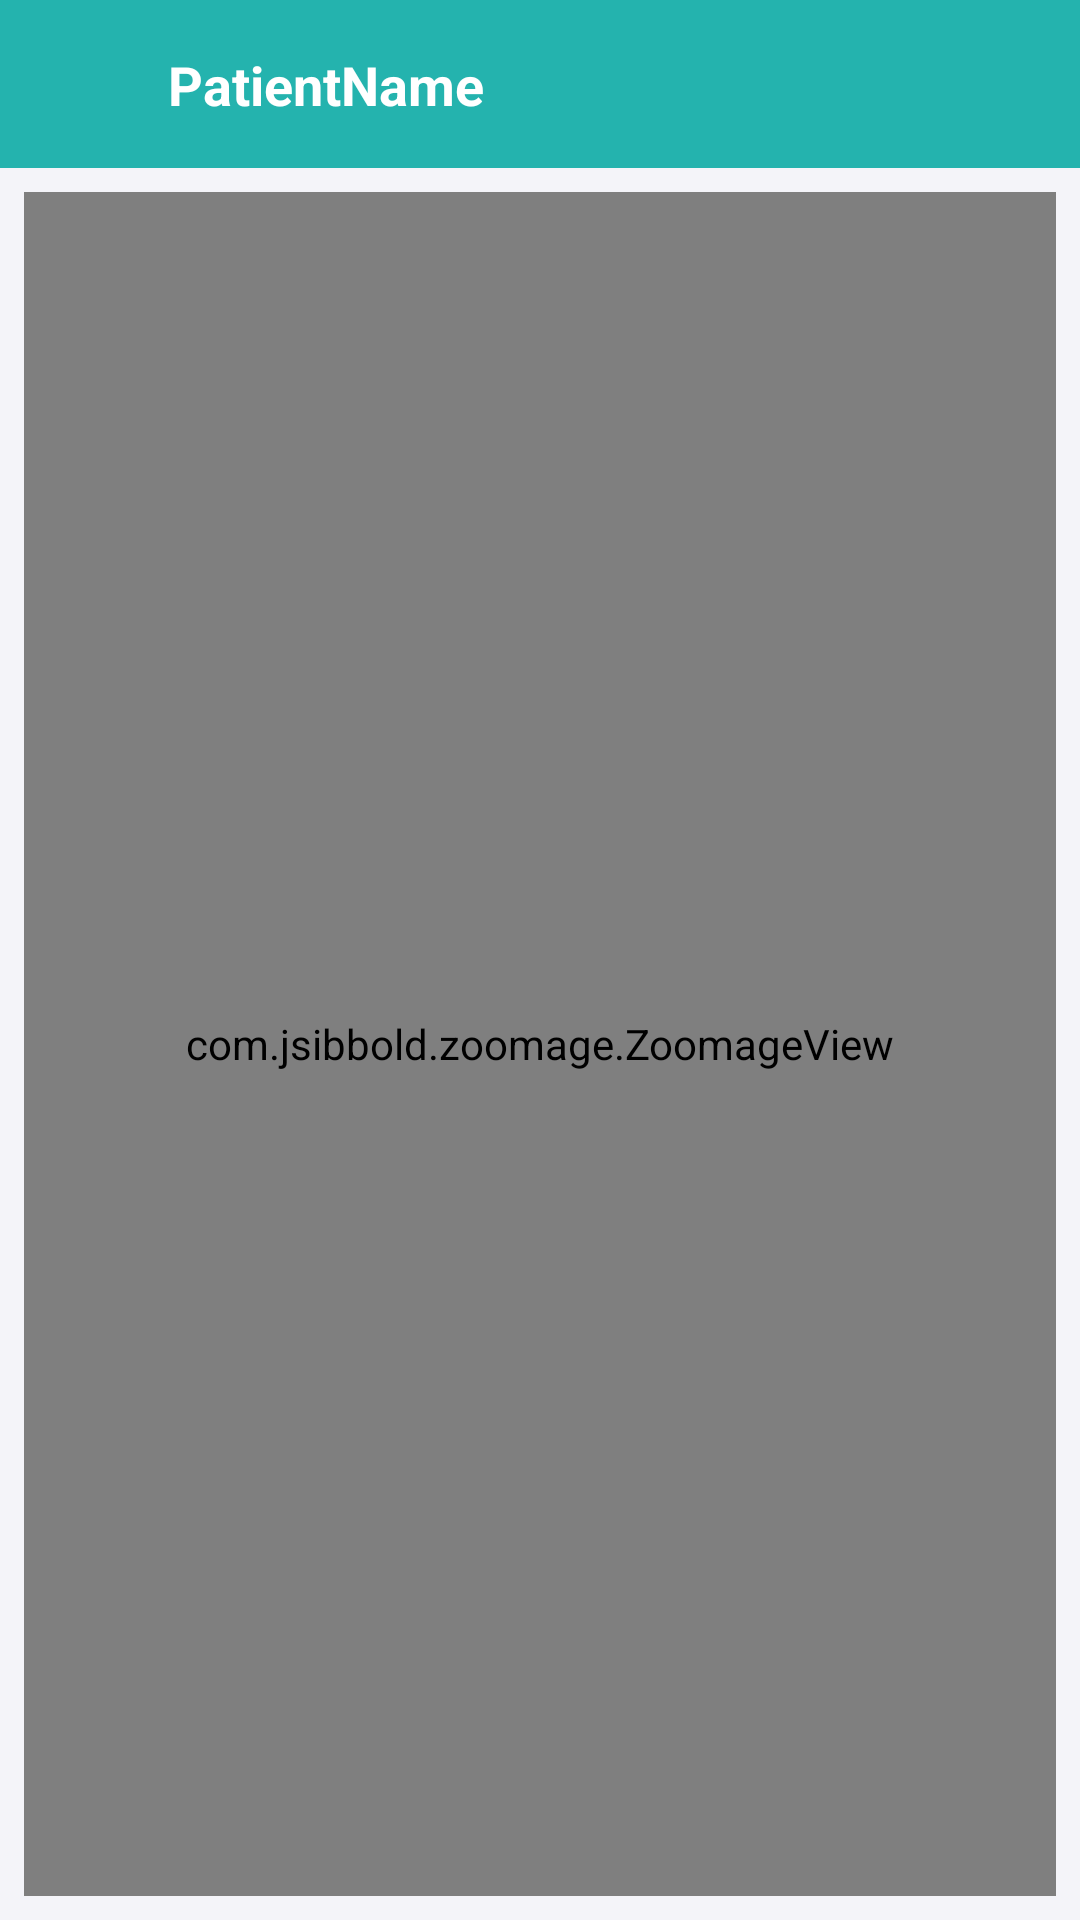

Produce the Android XML layout that renders to this screen, including the resource entries it uses.
<!-- AndroidManifest.xml: application theme AppTheme -->
<!-- res/layout/layout_photoviewer.xml -->
<?xml version="1.0" encoding="utf-8"?>
<androidx.constraintlayout.widget.ConstraintLayout xmlns:android="http://schemas.android.com/apk/res/android"
    xmlns:app="http://schemas.android.com/apk/res-auto"
    xmlns:tools="http://schemas.android.com/tools"
    android:layout_width="match_parent"
    android:layout_height="match_parent"
    android:background="@color/colorFundo">

    <androidx.appcompat.widget.Toolbar
        android:id="@+id/toolbar3"
        android:layout_width="match_parent"
        android:layout_height="wrap_content"
        android:background="?attr/colorPrimary"
        android:minHeight="?attr/actionBarSize"
        android:theme="?attr/actionBarTheme"
        app:layout_constraintEnd_toEndOf="parent"
        app:layout_constraintHorizontal_bias="1.0"
        app:layout_constraintStart_toStartOf="parent"
        app:layout_constraintTop_toTopOf="parent" />

    <ImageView
        android:id="@+id/imageView12"
        android:layout_width="24dp"
        android:layout_height="24dp"
        android:tint="@color/colorFundo"
        app:layout_constraintBottom_toBottomOf="@+id/frameLayout"
        app:layout_constraintEnd_toEndOf="@+id/frameLayout"
        app:layout_constraintStart_toStartOf="@+id/frameLayout"
        app:layout_constraintTop_toTopOf="@+id/frameLayout"
        app:srcCompat="@drawable/ic_arrow_left"
        android:contentDescription="Arrow_Left" />

    <FrameLayout
        android:id="@+id/frameLayout"
        android:layout_width="48dp"
        android:layout_height="48dp"
        android:layout_marginBottom="8dp"
        android:layout_marginTop="8dp"
        android:background="@drawable/ripplecirclebutton"
        android:onClick="clickBackGallery"
        app:layout_constraintBottom_toBottomOf="@+id/toolbar3"
        app:layout_constraintStart_toStartOf="parent"
        app:layout_constraintTop_toTopOf="@+id/toolbar3">

    </FrameLayout>

    <TextView
        android:id="@+id/textView12"
        android:layout_width="wrap_content"
        android:layout_height="wrap_content"
        android:layout_marginBottom="8dp"
        android:layout_marginStart="8dp"
        android:layout_marginTop="8dp"
        android:text="@string/patientname"
        android:textColor="@android:color/white"
        android:textSize="18sp"
        android:textStyle="bold"
        app:layout_constraintBottom_toBottomOf="@+id/frameLayout"
        app:layout_constraintStart_toEndOf="@+id/frameLayout"
        app:layout_constraintTop_toTopOf="@+id/frameLayout" />


    <com.jsibbold.zoomage.ZoomageView
        android:id="@+id/imageView14"
        android:layout_width="0dp"
        android:layout_height="0dp"
        android:layout_marginBottom="8dp"
        android:layout_marginEnd="8dp"
        android:layout_marginStart="8dp"
        android:layout_marginTop="8dp"
        app:zoomage_animateOnReset="true"
        app:zoomage_autoResetMode="UNDER"
        app:zoomage_autoCenter="true"
        app:layout_constraintBottom_toBottomOf="parent"
        app:layout_constraintEnd_toEndOf="parent"
        app:layout_constraintStart_toStartOf="parent"
        app:layout_constraintTop_toBottomOf="@+id/toolbar3" />

    <FrameLayout
        android:id="@+id/savebar"
        android:layout_width="match_parent"
        android:layout_height="56dp"
        android:background="@color/colorFundoDark"
        android:visibility="gone"
        app:layout_constraintBottom_toBottomOf="parent"
        app:layout_constraintEnd_toEndOf="parent"
        app:layout_constraintStart_toStartOf="parent">

        <Button
            android:id="@+id/buttoncreate"
            android:layout_width="wrap_content"
            android:layout_height="wrap_content"
            android:layout_gravity="end|center_vertical"
            android:onClick="savePhoto"
            android:text="@string/salvar"
            android:theme="@style/PrimaryFlatButton"
            app:layout_constraintEnd_toEndOf="parent"
            app:layout_constraintTop_toBottomOf="@+id/textInputLayout" />
    </FrameLayout>

</androidx.constraintlayout.widget.ConstraintLayout>
<!-- resources referenced by this layout -->
<resources>
  <color name="colorFundo">#f4f4f9</color>
  <color name="colorFundoDark">#e4e4ec</color>
  <!-- drawable ripplecirclebutton (drawable) -->
  <?xml version="1.0" encoding="utf-8"?>
  <selector xmlns:android="http://schemas.android.com/apk/res/android">
      
      <item android:state_pressed="false">
          <shape android:shape="oval">
              <solid android:color="#0024B3AE"/>
              <size android:height="48dp" android:width="48dp"></size>
          </shape>
      </item>
      <item android:state_pressed="true">
          <shape android:shape="oval">
              <solid android:color="#56F4F4F9"></solid>
              <size android:height="48dp" android:width="48dp"></size>
          </shape>
      </item>
  </selector>
  <string name="patientname">PatientName</string>
  <string name="salvar">Salvar</string>
  <style name="PrimaryFlatButton" parent="Theme.AppCompat.Light">
          <item name="android:buttonStyle">@style/Widget.AppCompat.Button.Borderless.Colored</item>
          <item name="colorControlHighlight">@color/colorAccent</item>
          <item name="colorAccent">@color/colorPrimary</item>
      </style>
  <style name="AppTheme" parent="Theme.AppCompat.Light.NoActionBar">
          
          <item name="colorPrimary">@color/colorPrimary</item>
          <item name="colorPrimaryDark">@color/colorPrimaryDark</item>
          <item name="colorAccent">@color/colorAccent</item>
      </style>
  <color name="colorAccent">#ff8e33</color>
  <color name="colorPrimary">#24b3ae</color>
  <color name="colorPrimaryDark">#068A85</color>
</resources>
